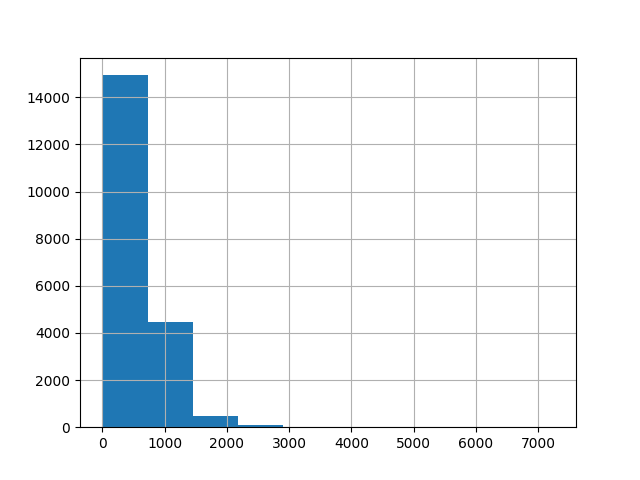

Values plotted in this chart, from the file beside it:
, 0
count, 20027
mean, 498.3
std, 455.7
min, 2.0
25%, 158.0
50%, 354.0
75%, 736.0
max, 7244
